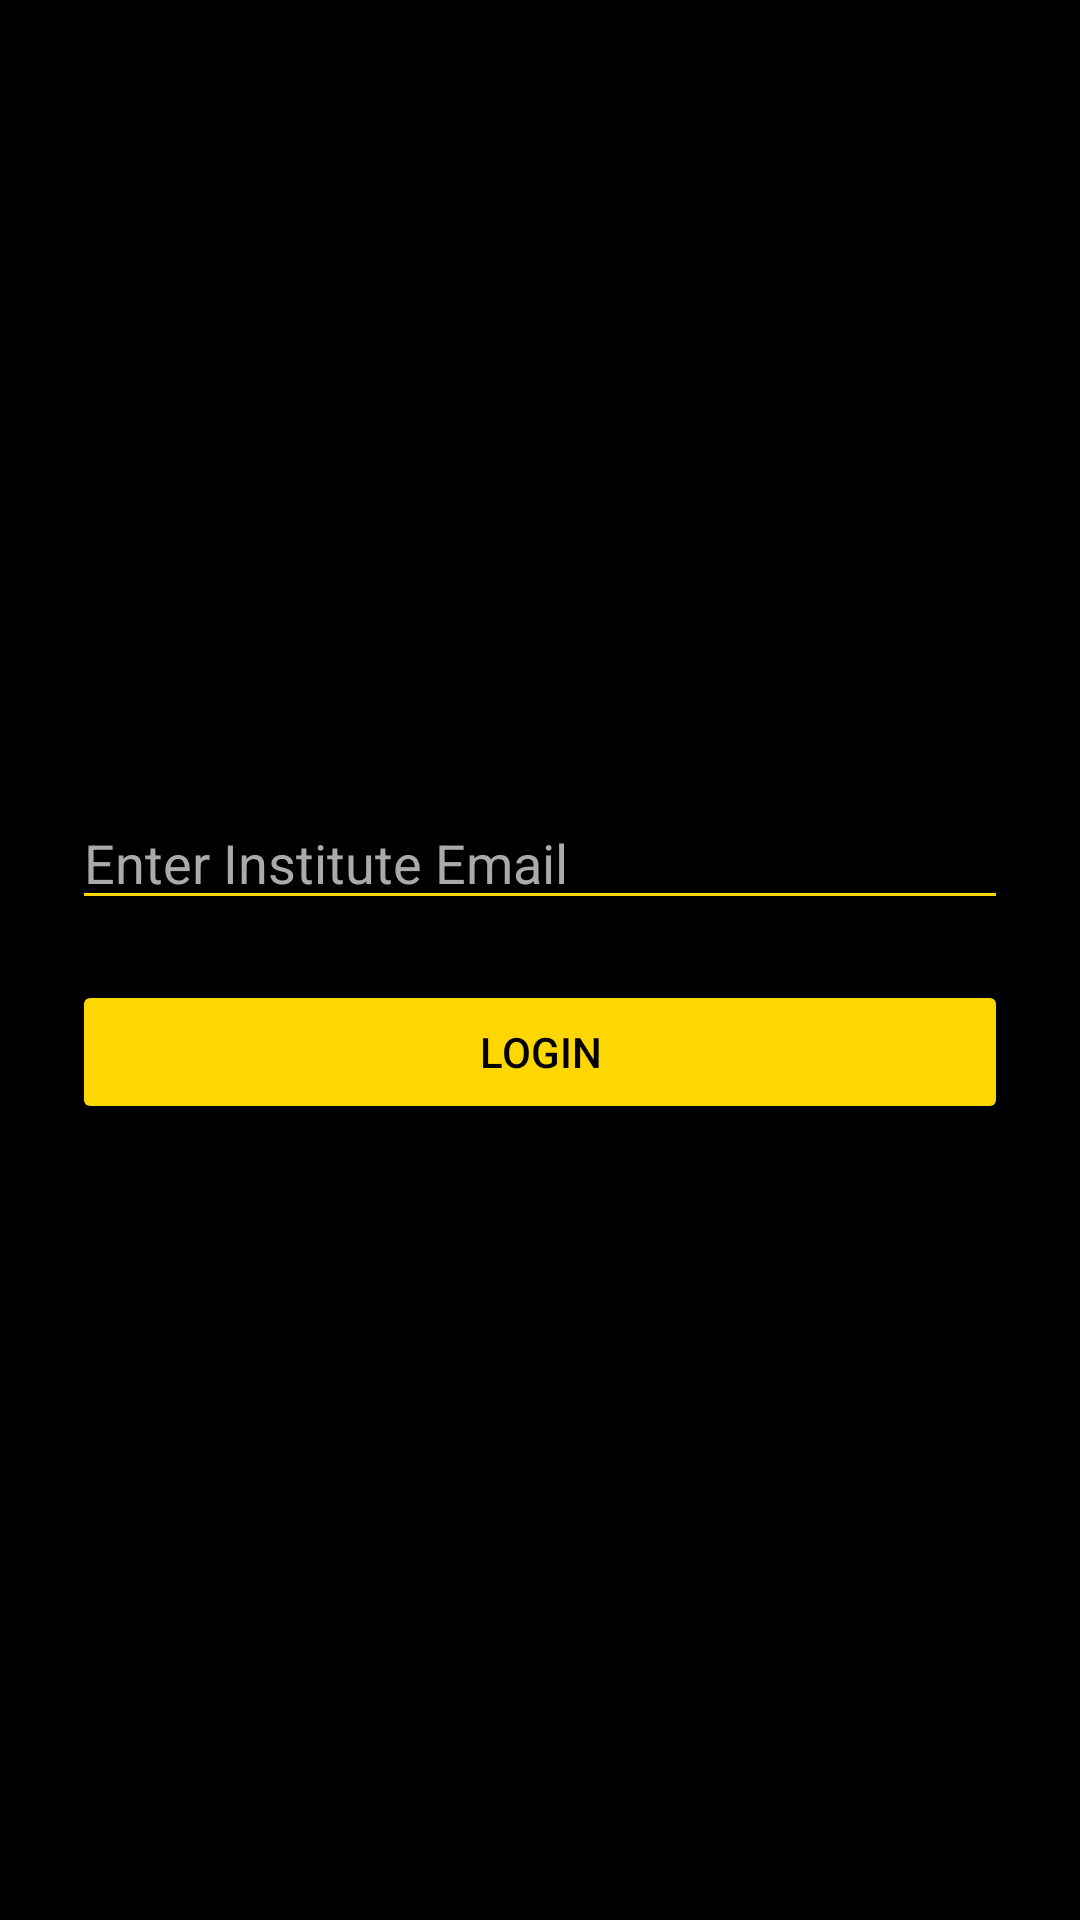

The Android layout XML behind this screen, and the referenced resources:
<!-- AndroidManifest.xml: application theme Theme.AppCompat.DayNight.NoActionBar -->
<!-- res/layout/activity_login.xml -->
<?xml version="1.0" encoding="utf-8"?>
<LinearLayout
    xmlns:android="http://schemas.android.com/apk/res/android"
    android:orientation="vertical"
    android:gravity="center"
    android:padding="24dp"
    android:background="#000000"
    android:layout_width="match_parent"
    android:layout_height="match_parent">

    <EditText
        android:id="@+id/emailInput"
        android:hint="Enter Institute Email"
        android:textColor="#FFFFFF"
        android:textColorHint="#AAAAAA"
        android:backgroundTint="#FFD700"
        android:layout_width="match_parent"
        android:layout_height="wrap_content"/>

    <Button
        android:id="@+id/loginBtn"
        android:text="Login"
        android:textColor="#000000"
        android:backgroundTint="#FFD700"
        android:layout_marginTop="20dp"
        android:layout_width="match_parent"
        android:layout_height="wrap_content"/>

</LinearLayout>
<!-- resources referenced by this layout -->
<resources>

</resources>
